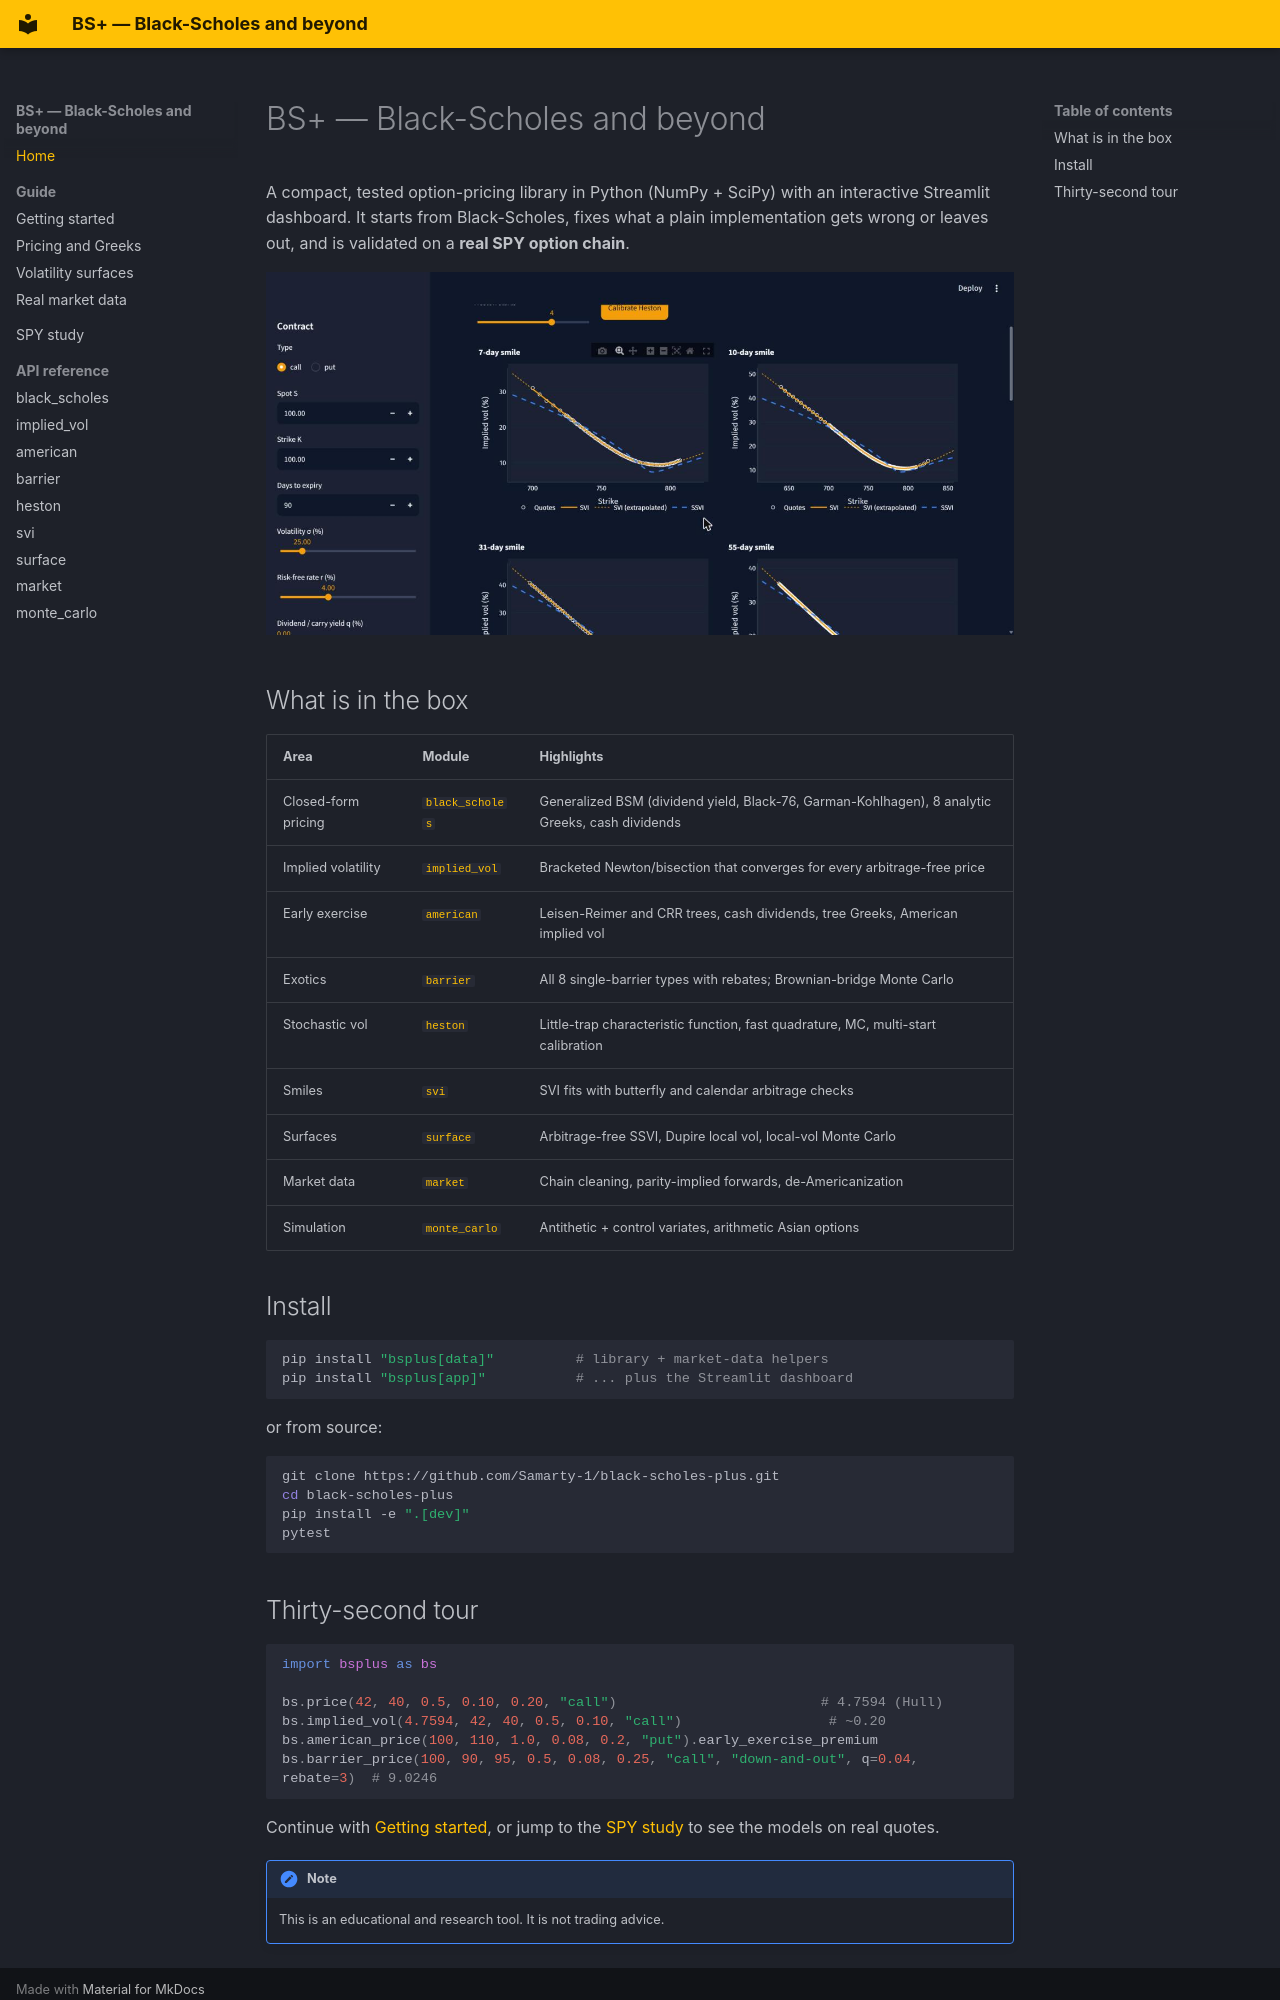

repository: Samarty-1/black-scholes-plus · page: index.html · generator: mkdocs

# BS+ — Black-Scholes and beyond

A compact, tested option-pricing library in Python (NumPy + SciPy) with an interactive
Streamlit dashboard. It starts from Black-Scholes, fixes what a plain implementation gets
wrong or leaves out, and is validated on a **real SPY option chain**.

![Smile lab on real SPY quotes](screenshots/smile-lab-spy.jpg)

## What is in the box

| Area | Module | Highlights |
|---|---|---|
| Closed-form pricing | [`black_scholes`](api/black_scholes.md) | Generalized BSM (dividend yield, Black-76, Garman-Kohlhagen), 8 analytic Greeks, cash dividends |
| Implied volatility | [`implied_vol`](api/implied_vol.md) | Bracketed Newton/bisection that converges for every arbitrage-free price |
| Early exercise | [`american`](api/american.md) | Leisen-Reimer and CRR trees, cash dividends, tree Greeks, American implied vol |
| Exotics | [`barrier`](api/barrier.md) | All 8 single-barrier types with rebates; Brownian-bridge Monte Carlo |
| Stochastic vol | [`heston`](api/heston.md) | Little-trap characteristic function, fast quadrature, MC, multi-start calibration |
| Smiles | [`svi`](api/svi.md) | SVI fits with butterfly and calendar arbitrage checks |
| Surfaces | [`surface`](api/surface.md) | Arbitrage-free SSVI, Dupire local vol, local-vol Monte Carlo |
| Market data | [`market`](api/market.md) | Chain cleaning, parity-implied forwards, de-Americanization |
| Simulation | [`monte_carlo`](api/monte_carlo.md) | Antithetic + control variates, arithmetic Asian options |

## Install

```bash
pip install "bsplus[data]"          # library + market-data helpers
pip install "bsplus[app]"           # ... plus the Streamlit dashboard
```

or from source:

```bash
git clone https://github.com/Samarty-1/black-scholes-plus.git
cd black-scholes-plus
pip install -e ".[dev]"
pytest
```
